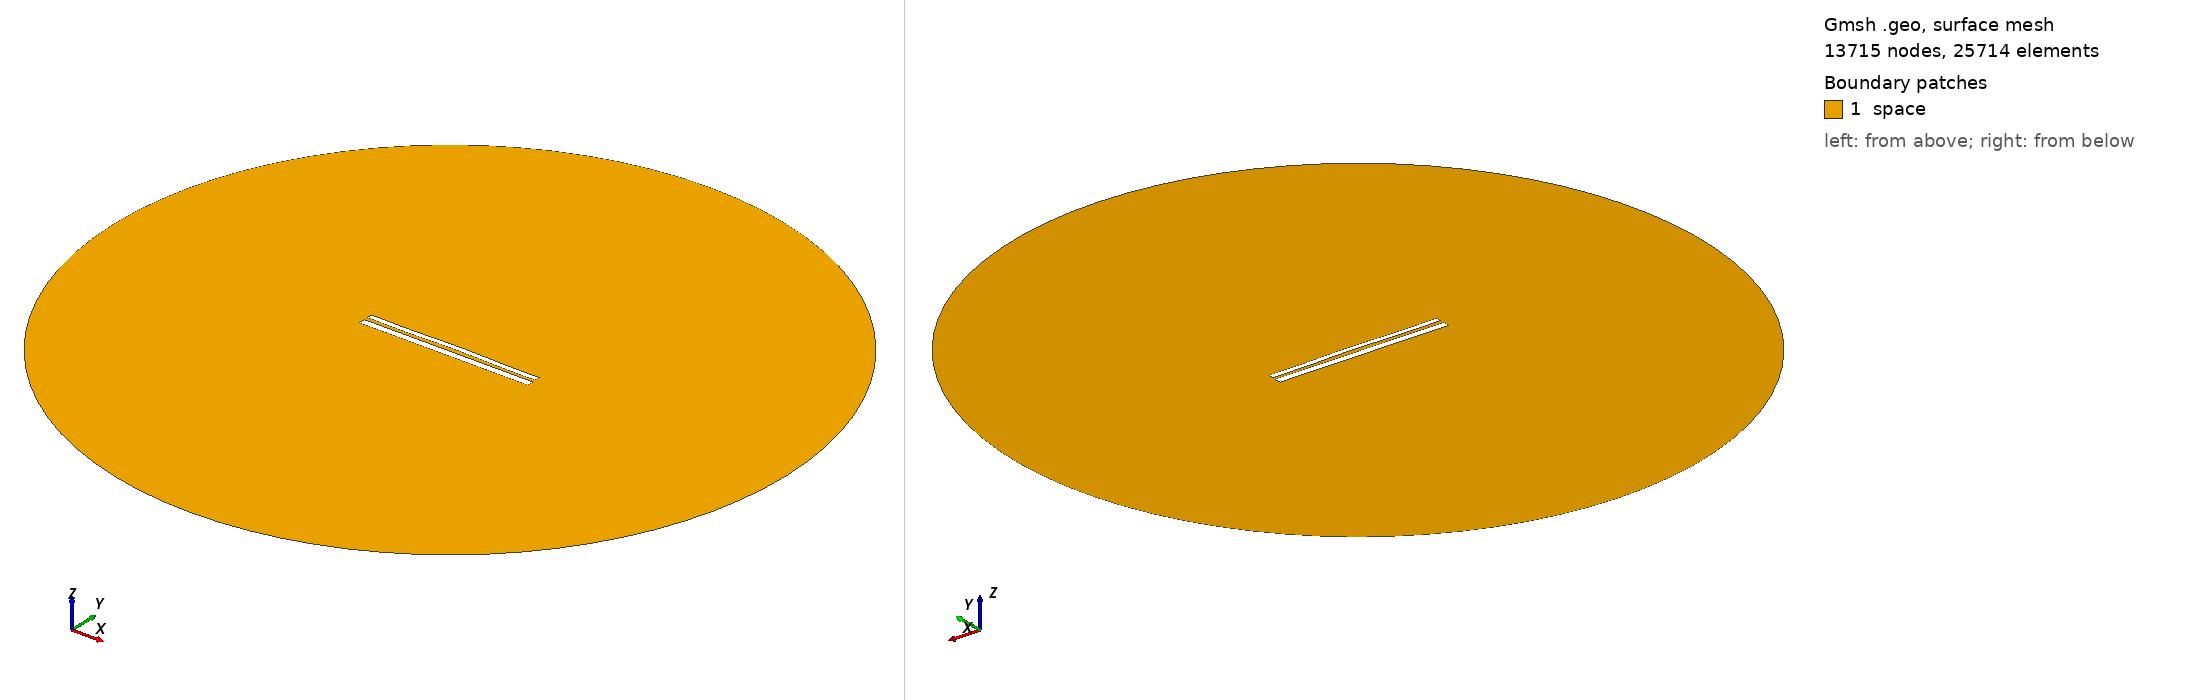

Gmsh geometry script, surface-meshed: 13715 nodes, 25714 surface elements. Boundary patches (legend numbers): 1 space. Left view from above one corner, right view from below the opposite corner. Legend entries are the model's physical surfaces. The drawing asked Gmsh for element sizes between 1% and 20% of the model's largest extent; the script's own settings can give other sizes.

=== 10731.geo (drawn) ===
//---------------------------------------
// Geometry kernel
//---------------------------------------

SetFactory("OpenCASCADE");



//---------------------------------------
// Parameters of the geometry
//---------------------------------------

// Overetch of the upper plate
overetch = 0.375;

// Distance between the plates
distance = 2.0;

// Discretization over the x axis (for the deformation)
nx = 50; 

// Length of the plate
L = 100 - overetch; 

// Number of modes
n = 4; 

// 1st mode coefficient
coeff(1) = -0.15;
beta(1) = 0.596864 * 3.1415926535 / L;

// 2nd mode coefficient
coeff(2) = 0.15;
beta(2) = 1.49418 * 3.1415926535 / L;

// 3rd mode coefficient
coeff(3) = -0.075;
beta(3) = 2.50025 * 3.1415926535 / L;

// 4th mode coefficient
coeff(4) = -0.15;
beta(4) = 3.49999 * 3.1415926535 / L;



//---------------------------------------
// Upper plate (deformed rectangle)
//---------------------------------------

// Coordiantes of the upper plate
xmin = -50;
xmax = 50 - overetch;

// Height of the upper plate
yheight = 4 - 2 * overetch;

// Indexes of the points
UpperID[] = {};
LowerID[] = {};
LeftID[] = {};
RightID[] = {};

// Point index
p = 1;

// Horizontal edges
For i In {1:nx}
    x = xmin + (i-1)*(xmax - xmin)/(nx-1);

    y_bottom = distance / 2 + overetch;
    For j In {1:n}
        C = (Cosh(beta(j)*L) + Cos(beta(j)*L)) / (Sinh(beta(j)*L) + Sin(beta(j)*L));
        y_bottom  = y_bottom + coeff(j) * (Cosh(beta(j)*(x+50)) - Cos(beta(j)*(x+50)) - C * (Sinh(beta(j)*(x+50)) - Sin(beta(j)*(x+50))));
    EndFor

    y_top = y_bottom + yheight;

    Point(p) = {x, y_top, 0, 1.0};
    UpperID[i] = p;
    p = p + 1;

    Point(p) = {x, y_bottom, 0, 1.0};
    LowerID[i] = p;
    p = p + 1;
EndFor

// Create point lists
UpperPts[] = {}; LowerPts[] = {};
For i In {1:nx}
  UpperPts[] += {UpperID[i]};
  LowerPts[] += {LowerID[i]};
EndFor

// Build splines
Spline(1) = {UpperPts[]};
Spline(2) = {LowerPts[]};
Line(3) = {LowerPts[nx-1], UpperPts[nx-1]};
Line(4) = {LowerPts[0], UpperPts[0]};

// Build the plane surface
Curve Loop(1) = {2, 3, -1, -4};
Plane Surface(1) = {1};



//---------------------------------------
// Lower plate (rectangle)
//---------------------------------------

// Vertices
Point(1001) = {-50, -1, 0, 1.0};
Point(1002) = { 50, -1, 0, 1.0};
Point(1003) = { 50,  -5, 0, 1.0};
Point(1004) = {-50,  -5, 0, 1.0};

// Edges
Line(5) = {1001, 1002};
Line(6) = {1002, 1003};
Line(7) = {1003, 1004};
Line(8) = {1004, 1001};

// Plane surface
Line Loop(2) = {5, 6, 7, 8};
Plane Surface(2) = {2}; 



//---------------------------------------
// Outer (fictious) boundary
//---------------------------------------

// Points
Point(1005) = {0, 0, 0};       // Center
Point(1006) = {200, 0, 0};     // Start point
Point(1007) = {0, 200, 0};     // 90 degrees
Point(1008) = {-200, 0, 0};    // 180 degrees
Point(1009) = {0, -200, 0};    // 270 degrees

// Circle arcs (each needs start, center, end)
Circle(9) = {1006, 1005, 1007};
Circle(10) = {1007, 1005, 1008};
Circle(11) = {1008, 1005, 1009};
Circle(12) = {1009, 1005, 1006};

// Plane surface for the entire domain
Curve Loop(3) = {9, 10, 11, 12};
Surface(3) = {3};

// Subtract the plates from the whole domain to obtain the actual domain where we want to solve the equations
BooleanDifference{ Surface{3}; Delete; }{ Surface{1}; Surface{2}; Delete; }




//---------------------------------------
// Transfinite Lines/Curves
//---------------------------------------

// Set the number of points on the boundaries
r = 7;

// Plates
Transfinite Curve {1, 2} = 50*r Using Progression 1;
Transfinite Curve {3, 4} = 2*r Using Progression 1;
Transfinite Line {5, 7} = 50*r Using Progression 1;
Transfinite Line {6, 8} = 2*r Using Progression 1;

// Outer boundary
Transfinite Line {9, 10, 11, 12} = 20 Using Progression 1;



//---------------------------------------
// Physical groups
//---------------------------------------                

// Physical curves (boundaries)
Physical Line("force_segment", 10) = {2};
Physical Line("upper_plate", 11) = {1, 3, 4};
Physical Line("lower_plate", 12) = {5, 6, 7, 8};
Physical Line("boundary", 20) = {9, 10, 11, 12};

// Physical Surfaces
Physical Surface("space", 30) = {3};



//---------------------------------------
// 6. Generate the Mesh
//---------------------------------------

// 2D mesh generation
Mesh 2;
